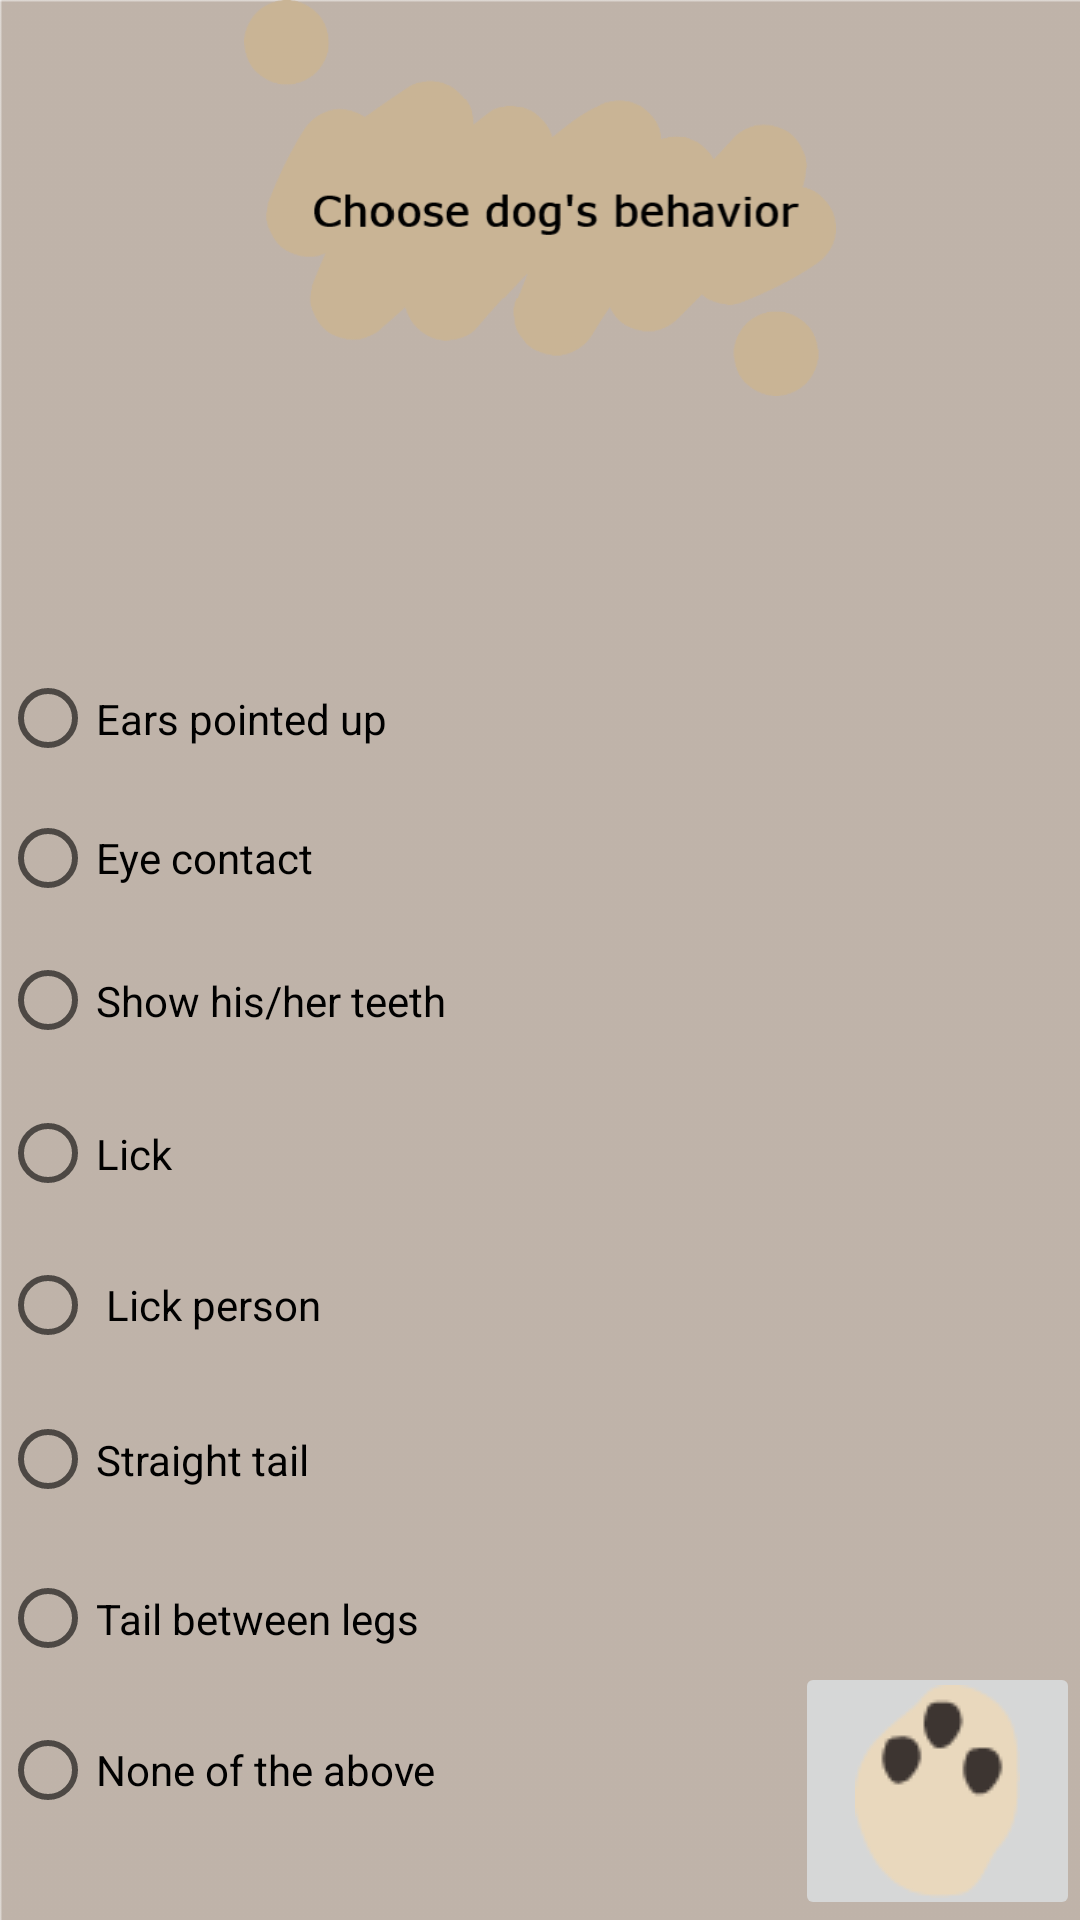

Android layout source for this screen:
<!-- AndroidManifest.xml: application theme AppTheme -->
<!-- res/layout/activity_listcorgi.xml -->
<?xml version="1.0" encoding="utf-8"?>
<RelativeLayout xmlns:android="http://schemas.android.com/apk/res/android"
    xmlns:app="http://schemas.android.com/apk/res-auto"
    xmlns:tools="http://schemas.android.com/tools"
    android:layout_width="match_parent"
    android:layout_height="match_parent"
    android:background="@drawable/loadingbackground"
    tools:context=".listcorgi">

    <ImageView
        android:id="@+id/imageView23"
        android:layout_width="match_parent"
        android:layout_height="132dp"
        android:layout_alignParentStart="true"
        android:layout_alignParentTop="true"
        app:srcCompat="@drawable/two2" />

    <ImageButton
        android:id="@+id/imageButton6"
        android:layout_width="95dp"
        android:layout_height="86dp"
        android:layout_alignParentBottom="true"
        android:layout_alignParentEnd="true"
        android:layout_weight="1"
        app:srcCompat="@drawable/pawbutton"
        tools:layout_editor_absoluteX="218dp"
        tools:layout_editor_absoluteY="409dp" />

    <RadioGroup
        android:id="@+id/question"
        android:layout_width="288dp"
        android:layout_height="406dp"
        android:layout_alignParentBottom="true"
        android:layout_alignParentStart="true"
        android:layout_marginBottom="19dp"
        tools:layout_editor_absoluteX="123dp"
        tools:layout_editor_absoluteY="0dp"><![CDATA[


        />





        ]]>

        <RadioButton
            android:id="@+id/radioButton3"
            android:layout_width="343dp"
            android:layout_height="49dp"
            android:text="Ears pointed up"
            tools:layout_editor_absoluteX="35dp"
            tools:layout_editor_absoluteY="162dp" />

        <RadioButton
            android:id="@+id/radioButton"
            android:layout_width="347dp"
            android:layout_height="44dp"
            android:text="Eye contact"
            tools:layout_editor_absoluteX="35dp"
            tools:layout_editor_absoluteY="286dp" />

        <RadioButton
            android:id="@+id/radioButton4"
            android:layout_width="345dp"
            android:layout_height="51dp"
            android:text="Show his/her teeth"
            tools:layout_editor_absoluteX="35dp"
            tools:layout_editor_absoluteY="404dp" />

        <RadioButton
            android:id="@+id/radioButton5"
            android:layout_width="347dp"
            android:layout_height="51dp"
            android:text="Lick"
            tools:layout_editor_absoluteX="35dp"
            tools:layout_editor_absoluteY="162dp" />

        <RadioButton
            android:id="@+id/radioButton2"
            android:layout_width="347dp"
            android:layout_height="50dp"
            android:text=" Lick person"
            tools:layout_editor_absoluteX="35dp"
            tools:layout_editor_absoluteY="38dp" />

        <RadioButton
            android:id="@+id/radioButton7"
            android:layout_width="345dp"
            android:layout_height="53dp"
            android:text="Straight tail"
            tools:layout_editor_absoluteX="35dp"
            tools:layout_editor_absoluteY="162dp" />

        <RadioButton
            android:id="@+id/radioButton8"
            android:layout_width="343dp"
            android:layout_height="53dp"
            android:text="Tail between legs"
            tools:layout_editor_absoluteX="35dp"
            tools:layout_editor_absoluteY="162dp" />

        <RadioButton
            android:id="@+id/radioButton9"
            android:layout_width="342dp"
            android:layout_height="48dp"
            android:text="None of the above"
            tools:layout_editor_absoluteX="35dp"
            tools:layout_editor_absoluteY="162dp" />


    </RadioGroup>

</RelativeLayout>
<!-- resources referenced by this layout -->
<resources>
  <!-- drawable loadingbackground: png bitmap (drawable, 6963 bytes) -->
  <!-- drawable pawbutton: png bitmap (drawable, 1500 bytes) -->
  <!-- drawable two2: png bitmap (drawable, 24010 bytes) -->
  <style name="AppTheme" parent="Base.Theme.AppCompat.Light.DarkActionBar">
          
          <item name="colorPrimary">@color/colorPrimary</item>
          <item name="colorPrimaryDark">@color/colorPrimaryDark</item>
          <item name="colorAccent">@color/colorAccent</item>
      </style>
  <color name="colorPrimary">#a97866</color>
  <color name="colorPrimaryDark">#303F9F</color>
  <color name="colorAccent">#FF4081</color>
</resources>
